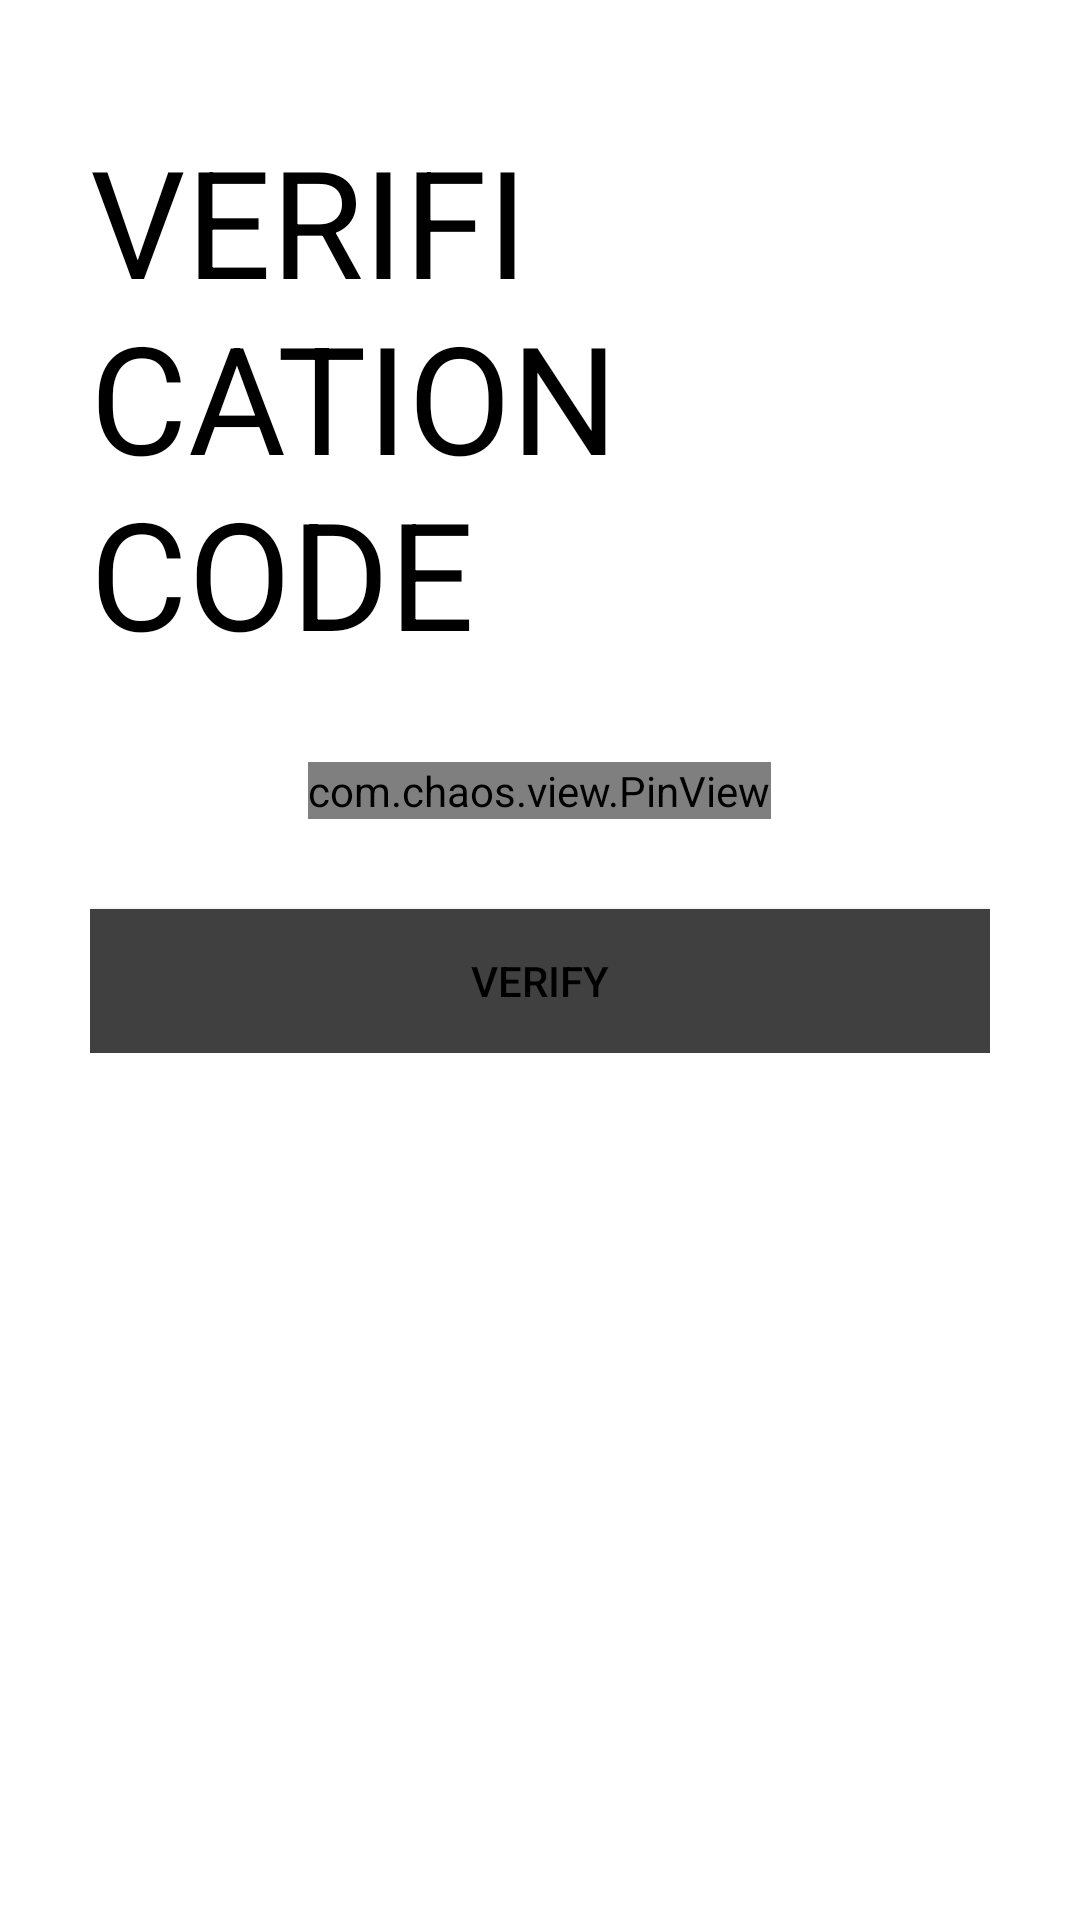

Write the Android layout XML for this screen, with the resource values it uses.
<!-- AndroidManifest.xml: application theme Theme.Project007 -->
<!-- res/layout/activity_verifcation.xml -->
<?xml version="1.0" encoding="utf-8"?>
<ScrollView xmlns:android="http://schemas.android.com/apk/res/android"

    xmlns:app="http://schemas.android.com/apk/res-auto"
    xmlns:tools="http://schemas.android.com/tools"
    android:layout_width="match_parent"
    android:layout_height="match_parent"
    tools:context=".LoginSignup.Verifcation">
    <LinearLayout
        android:layout_width="match_parent"
        android:layout_height="wrap_content"
        android:padding="30dp"
        android:orientation="vertical">

        <ImageView
            android:layout_width="wrap_content"
            android:layout_height="wrap_content"
            android:src="@drawable/ic_baseline_close_24"
            app:tint="@color/colorPrimaryDark"
            android:padding="5dp"/>
        <TextView
            android:layout_width="wrap_content"
            android:layout_height="wrap_content"
            android:text="VERIFICATION CODE"
            android:textSize="50sp"
            android:textColor="@color/colorPrimaryDark"/>

        <com.chaos.view.PinView
            android:id="@+id/pin"
            android:layout_width="wrap_content"
            android:layout_height="wrap_content"
            app:itemCount="6"
            app:itemWidth="50dp"
            android:layout_gravity="center"
            android:layout_marginTop="30dp"
            app:lineColor="@color/colorPrimaryDark"
            android:itemBackground="@color/background"
            android:cursorVisible="true"
            app:cursorColor="@color/colorPrimaryDark"
            app:hideLineWhenFilled="true"
            app:itemRadius="5dp"/>
        <Button
            android:layout_width="match_parent"
            android:layout_height="wrap_content"
            android:text="Verify"
            android:layout_marginTop="30dp"
            android:textColor="@color/colorPrimaryDark"
            android:background="@color/colorPrimary"/>


    </LinearLayout>

</ScrollView>
<!-- resources referenced by this layout -->
<resources>
  <color name="colorPrimary">#404040</color>
  <color name="colorPrimaryDark">#000000</color>
  <style name="Theme.Project007" parent="Theme.MaterialComponents.DayNight.NoActionBar">
          
          <item name="colorPrimary">@color/colorPrimary</item>
          <item name="colorPrimaryDark">@color/colorPrimaryDark</item>
          <item name="colorAccent">@color/colorAccent</item>
      </style>
  <color name="colorAccent">#272727</color>
</resources>
